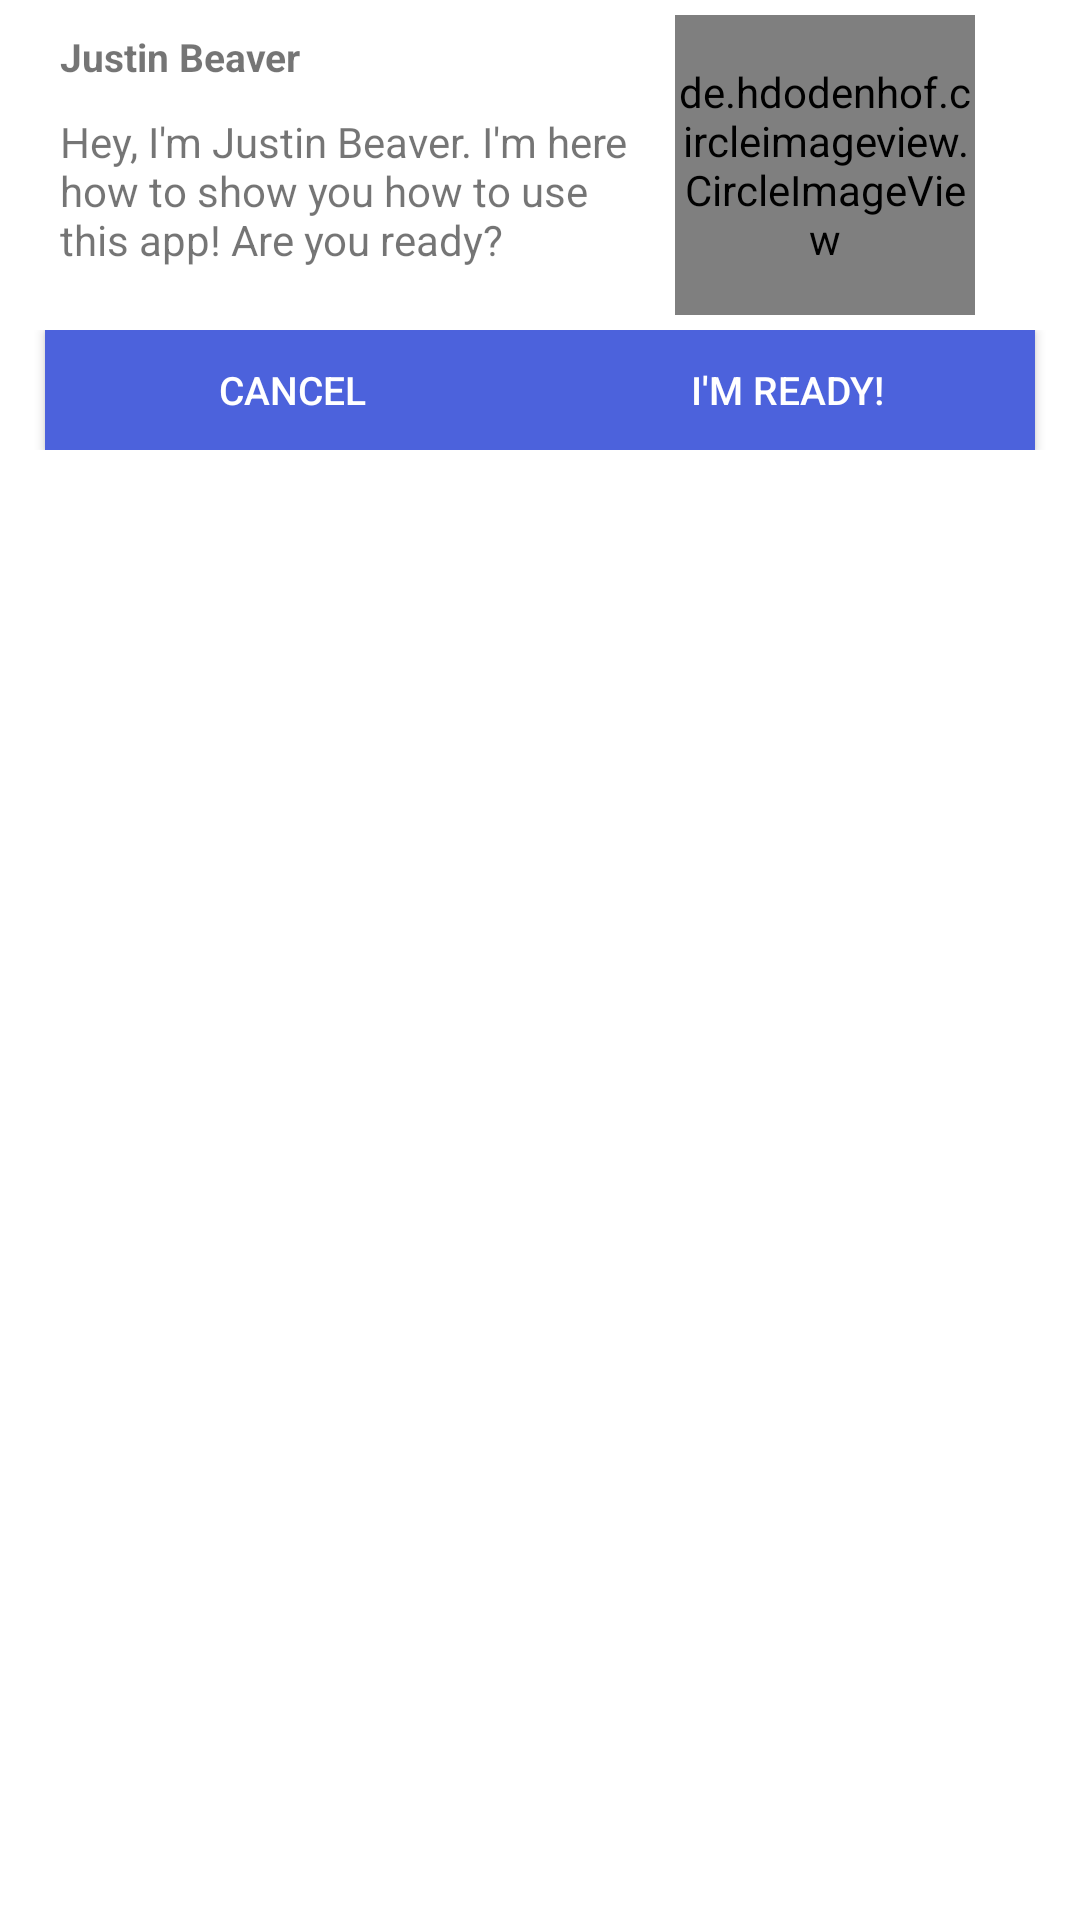

Produce the Android XML layout that renders to this screen, including the resource entries it uses.
<!-- AndroidManifest.xml: application theme Theme.ARReshare -->
<!-- res/layout/instructions_popup.xml -->
<?xml version="1.0" encoding="utf-8"?>
<LinearLayout xmlns:android="http://schemas.android.com/apk/res/android"
    android:layout_width="330dp"
    android:layout_height="wrap_content"
    android:orientation="vertical"
    android:background="@color/white">

    <LinearLayout
        android:layout_width="match_parent"
        android:layout_height="wrap_content"
        android:orientation="horizontal"
        android:gravity="left">

        <LinearLayout
            android:layout_width="220dp"
            android:layout_height="wrap_content"
            android:orientation="vertical"
            android:layout_marginTop="5dp">

            <TextView
                android:layout_width="match_parent"
                android:layout_height="wrap_content"
                android:text="Justin Beaver"
                android:layout_gravity="top"
                android:padding="5dp"
                android:paddingStart="20dp"
                android:textSize="13dp"
                android:textStyle="bold"/>

            <TextView
                android:layout_width="match_parent"
                android:layout_height="wrap_content"
                android:id="@+id/beaverMessage"
                android:text="Hey, I'm Justin Beaver. I'm here how to show you how to use this app! Are you ready?"
                android:layout_gravity="top"
                android:padding="5dp"
                android:paddingStart="20dp"
                android:paddingEnd="10dp"
                android:textSize="14dp"/>

        </LinearLayout>

        <de.hdodenhof.circleimageview.CircleImageView
            android:id="@+id/signupProfilePicture"
            android:layout_width="100dp"
            android:layout_height="100dp"
            android:scaleType="centerCrop"
            android:src="@drawable/justin_beaver"
            android:layout_gravity="left|top"
            android:layout_margin="5dp"/>

    </LinearLayout>

    <LinearLayout
        android:layout_width="match_parent"
        android:layout_height="30dp"
        android:id="@+id/hideInstructions"
        android:paddingBottom="10dp"
        android:visibility="gone">

        <CheckBox
            android:id="@+id/hideCheckBox"
            android:layout_width="match_parent"
            android:layout_height="wrap_content"
            android:text="Do not show instructions again"
            android:textSize="13dp"
            android:checked="true"
            android:layout_marginStart="20dp"/>

    </LinearLayout>

    <LinearLayout
        android:layout_width="match_parent"
        android:layout_gravity="top"
        android:layout_height="wrap_content"
        android:orientation="horizontal"
        android:gravity="center">

        <Button
            android:id="@+id/instructionsCancel"
            android:layout_width="165dp"
            android:layout_height="40dp"
            android:text="Cancel"
            android:textSize="13dp"
            android:background="#4C62DC"
            android:textColor="#FFFFFF"/>

        <Button
            android:id="@+id/instructionsConfirm"
            android:layout_width="165dp"
            android:layout_height="40dp"
            android:text="I'm ready!"
            android:textSize="13dp"
            android:background="#4C62DC"
            android:textColor="#FFFFFF"/>

    </LinearLayout>
</LinearLayout>
<!-- resources referenced by this layout -->
<resources>
  <color name="white">#FFFFFFFF</color>
  <!-- drawable justin_beaver: jpg bitmap (drawable-v24, 27475 bytes) -->
  <style name="Theme.ARReshare" parent="Theme.AppCompat.DayNight.NoActionBar">
          
          <item name="colorPrimary">@color/purple_500</item>
          <item name="colorPrimaryVariant">@color/black</item>
          <item name="colorOnPrimary">@color/white</item>
          
          <item name="colorSecondary">@color/teal_200</item>
          <item name="colorSecondaryVariant">@color/teal_700</item>
          <item name="colorOnSecondary">@color/black</item>
          
          <item name="android:statusBarColor" tools:targetApi="l">?attr/colorPrimaryVariant</item>
          
      </style>
  <color name="purple_500">#FF6200EE</color>
  <color name="black">#FF000000</color>
  <color name="teal_200">#FF03DAC5</color>
  <color name="teal_700">#FF018786</color>
</resources>
